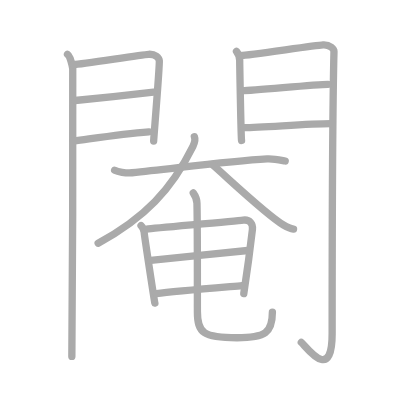
t = 0.00 s
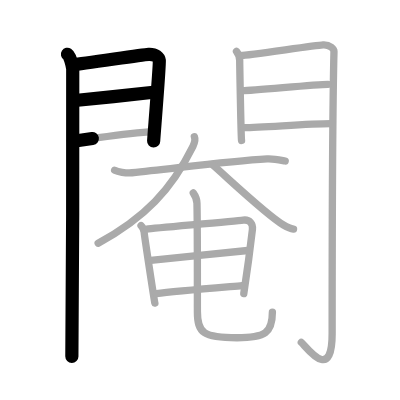
t = 3.25 s
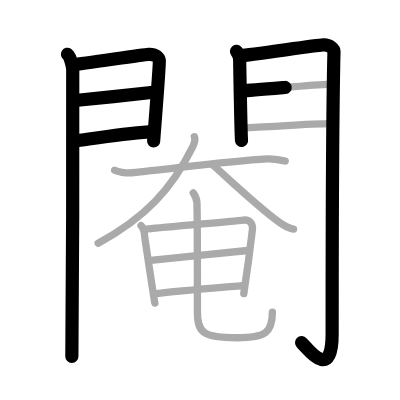
t = 6.50 s
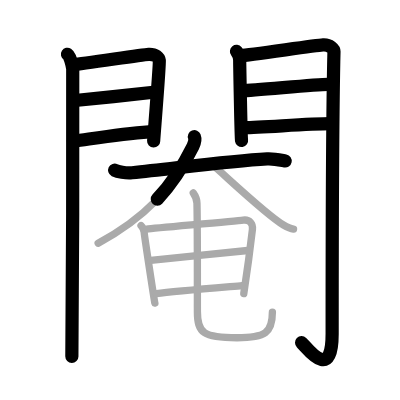
t = 9.50 s
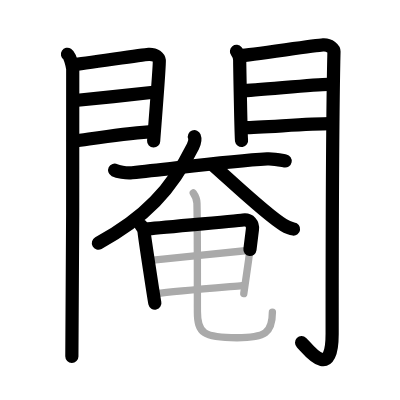
t = 12.75 s
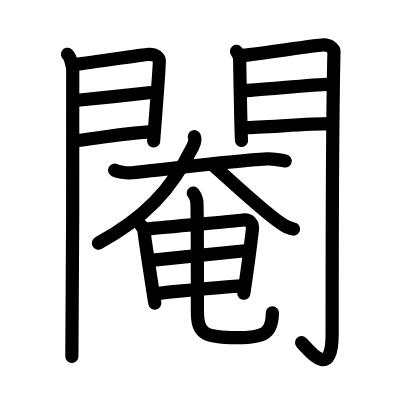
t = 16.00 s

The animated SVG that drew these frames (rendered in a browser with its animation timeline set to each time). Animation: 16 SMIL elements (animate=16); one cycle of 16.00 s.

<?xml version="1.0" standalone="no"?>
<!DOCTYPE svg PUBLIC "-//W3C//DTD SVG 1.1//EN"   "http://www.w3.org/Graphics/SVG/1.1/DTD/svg11.dtd">
<svg width="400px" height="400px"  version="1.1" xmlns="http://www.w3.org/2000/svg">
  <defs>
    <marker id="Triangle" viewBox="0 0 10 10" refX="0" refY="5" markerUnits="strokeWidth" markerWidth="3" style="stroke-opacity:0%;fill:#aaaaaa;" markerHeight="2" orient="auto">
      <path d="M 0 0 L 10 5 L 0 10 z" />
    </marker>
    
    <marker id="Arrow" viewBox="0 0 10 10" refX="5" refY="5" markerUnits="strokeWidth" markerWidth="1.8" style="stroke-opacity:0%;fill:#770000;" markerHeight="2" orient="auto">
      <path d="M 0 4 L 6 4 L 4 1 L 10 5 L 4 9 L 6 6 L 0 6 z" />
        <circle cx="5" cy="5" r="5" />
      </marker>
    
    <marker id="TriangleRed" viewBox="0 0 10 10" refX="0" refY="5" markerUnits="strokeWidth" markerWidth="3" style="stroke-opacity:0%;fill:#CC0000;" markerHeight="2" orient="auto">
      <path d="M 0 0 L 10 5 L 0 10 z" />
    </marker>
    
    <marker id="ArrowRed" viewBox="0 0 10 10" refX="5" refY="5" markerUnits="strokeWidth" markerWidth="1.8" style="stroke-opacity:0%;fill:#CC0000;" markerHeight="2" orient="auto">
      <path d="M 0 4 L 6 4 L 4 1 L 10 5 L 4 9 L 6 6 L 0 6 z" />
        <circle cx="5" cy="5" r="5" />
      </marker>
    
  </defs>
  
  <path style="fill:#ffffff; fill-opacity:100%; fill-rule:evenodd; stroke-width:0;" d="M 0 0 L 400px 0 L 400px 400px L 0 400px L 0 0" />

  <g transform="scale(3.6697247706422 3.6697247706422)">
<path style="fill:none; fill-opacity:0%; fill-rule:evenodd; stroke:#aaaaaa; stroke-opacity:100%; stroke-width: 1.5pt; stroke-linejoin:round; stroke-linecap:round;" d="M18.39 14.79c0.73 0.46 1.28 2.98 1.43 3.9c0.15 0.93-0.09 72.64-0.24 78.44"></path>
<path style="fill:none; fill-opacity:0%; fill-rule:evenodd; stroke:#aaaaaa; stroke-opacity:100%; stroke-width: 1.5pt; stroke-linejoin:round; stroke-linecap:round;" d="M20.02 17.58c2.44-0.1 18.27-2.66 20.49-2.78c1.85-0.1 2.81 0.91 2.9 1.71c0.14 1.23-1.54 21.32-1.54 21.92"></path>
<path style="fill:none; fill-opacity:0%; fill-rule:evenodd; stroke:#aaaaaa; stroke-opacity:100%; stroke-width: 1.5pt; stroke-linejoin:round; stroke-linecap:round;" d="M20.45 27.39c5.99-0.59 15.62-1.62 21.38-2.26"></path>
<path style="fill:none; fill-opacity:0%; fill-rule:evenodd; stroke:#aaaaaa; stroke-opacity:100%; stroke-width: 1.5pt; stroke-linejoin:round; stroke-linecap:round;" d="M20.02 38.48c8.11-1.15 13.39-2.03 20.56-2.56"></path>
<path style="fill:none; fill-opacity:0%; fill-rule:evenodd; stroke:#aaaaaa; stroke-opacity:100%; stroke-width: 1.5pt; stroke-linejoin:round; stroke-linecap:round;" d="M64.44 14.01c0.44 0.55 0.88 1.74 0.88 2.48c0 0.74 0.35 21.04 0.5 21.78"></path>
<path style="fill:none; fill-opacity:0%; fill-rule:evenodd; stroke:#aaaaaa; stroke-opacity:100%; stroke-width: 1.5pt; stroke-linejoin:round; stroke-linecap:round;" d="M65.55 15.16c2.49-0.11 20.21-2.79 22.49-2.92c1.9-0.11 2.98 1.15 2.97 1.8c-0.49 19.46-0.5 62.79-0.5 76.9c0 13.56-6.95 3.66-8.4 2.36"></path>
<path style="fill:none; fill-opacity:0%; fill-rule:evenodd; stroke:#aaaaaa; stroke-opacity:100%; stroke-width: 1.5pt; stroke-linejoin:round; stroke-linecap:round;" d="M65.99 24.72c3.38 0 19.59-1.74 23.4-1.74"></path>
<path style="fill:none; fill-opacity:0%; fill-rule:evenodd; stroke:#aaaaaa; stroke-opacity:100%; stroke-width: 1.5pt; stroke-linejoin:round; stroke-linecap:round;" d="M66.55 34.76c4.99 0 17.09-1.06 23.55-1.06"></path>
<path style="fill:none; fill-opacity:0%; fill-rule:evenodd; stroke:#aaaaaa; stroke-opacity:100%; stroke-width: 1.5pt; stroke-linejoin:round; stroke-linecap:round;" d="M31.24 46.38c0.82 0.4 3 0.87 4.74 0.7c11.77-1.2 26.26-3.21 36.82-3.79c1.82-0.1 3.28 0.26 4.92 0.58"></path>
<path style="fill:none; fill-opacity:0%; fill-rule:evenodd; stroke:#aaaaaa; stroke-opacity:100%; stroke-width: 1.5pt; stroke-linejoin:round; stroke-linecap:round;" d="M52.97 37.25c0.28 0.72 0.01 1.81-0.39 2.62C46.71 51.7 39.5 59.36 26.75 66.29"></path>
<path style="fill:none; fill-opacity:0%; fill-rule:evenodd; stroke:#aaaaaa; stroke-opacity:100%; stroke-width: 1.5pt; stroke-linejoin:round; stroke-linecap:round;" d="M57.86 44.84c4.48 3.91 14.92 13.85 19.39 16.47c1.52 0.89 2.05 1.02 2.74 1.11"></path>
<path style="fill:none; fill-opacity:0%; fill-rule:evenodd; stroke:#aaaaaa; stroke-opacity:100%; stroke-width: 1.5pt; stroke-linejoin:round; stroke-linecap:round;" d="M38.44 61.46c0.43 0.43 0.85 1.35 0.86 1.97c0.01 0.62 2.75 18.56 2.9 19.17"></path>
<path style="fill:none; fill-opacity:0%; fill-rule:evenodd; stroke:#aaaaaa; stroke-opacity:100%; stroke-width: 1.5pt; stroke-linejoin:round; stroke-linecap:round;" d="M39.99 62.43c2.39-0.29 24.1-2.17 26.27-2.46c1.81-0.24 2.7 1.08 2.53 2.52c-0.34 2.94-1.29 10.49-2.36 17.53"></path>
<path style="fill:none; fill-opacity:0%; fill-rule:evenodd; stroke:#aaaaaa; stroke-opacity:100%; stroke-width: 1.5pt; stroke-linejoin:round; stroke-linecap:round;" d="M41.07 70.96c3.23-0.29 22.76-2.38 26.42-2.7"></path>
<path style="fill:none; fill-opacity:0%; fill-rule:evenodd; stroke:#aaaaaa; stroke-opacity:100%; stroke-width: 1.5pt; stroke-linejoin:round; stroke-linecap:round;" d="M42.61 79.99c4.98-0.6 19.44-1.82 23.35-2.17"></path>
<path style="fill:none; fill-opacity:0%; fill-rule:evenodd; stroke:#aaaaaa; stroke-opacity:100%; stroke-width: 1.5pt; stroke-linejoin:round; stroke-linecap:round;" d="M52.67 52.59c0.54 0.75 0.97 1.63 1 2.78c0.14 5.15 0.12 26 0.12 29.5c0 5.97 1.71 7.16 10.78 7.16c7.68 0 9.66-1.28 9.66-6.99"></path>

<path style="fill:none; fill-opacity:0%; fill-rule:evenodd; stroke:#000000; stroke-opacity:100%; stroke-width: 2.7pt; stroke-linejoin:round; stroke-linecap:round;" d="M18.39 14.79c0.73 0.46 1.28 2.98 1.43 3.9c0.15 0.93-0.09 72.64-0.24 78.44" pathLength="100" stroke-dashoffset="100" stroke-dasharray="100 105"><animate id="dashAnim1" attributeName="stroke-dashoffset" from="100" to="0" dur="1s" calcMode="linear" fill="freeze"/></path>
<path style="fill:none; fill-opacity:0%; fill-rule:evenodd; stroke:#000000; stroke-opacity:100%; stroke-width: 2.7pt; stroke-linejoin:round; stroke-linecap:round;" d="M20.02 17.58c2.44-0.1 18.27-2.66 20.49-2.78c1.85-0.1 2.81 0.91 2.9 1.71c0.14 1.23-1.54 21.32-1.54 21.92" pathLength="100" stroke-dashoffset="100" stroke-dasharray="100 105"><animate id="dashAnim2" attributeName="stroke-dashoffset" from="100" to="0" dur="1s" calcMode="linear" begin="dashAnim1.end" fill="freeze"/></path>
<path style="fill:none; fill-opacity:0%; fill-rule:evenodd; stroke:#000000; stroke-opacity:100%; stroke-width: 2.7pt; stroke-linejoin:round; stroke-linecap:round;" d="M20.45 27.39c5.99-0.59 15.62-1.62 21.38-2.26" pathLength="100" stroke-dashoffset="100" stroke-dasharray="100 105"><animate id="dashAnim3" attributeName="stroke-dashoffset" from="100" to="0" dur="1s" calcMode="linear" begin="dashAnim2.end" fill="freeze"/></path>
<path style="fill:none; fill-opacity:0%; fill-rule:evenodd; stroke:#000000; stroke-opacity:100%; stroke-width: 2.7pt; stroke-linejoin:round; stroke-linecap:round;" d="M20.02 38.48c8.11-1.15 13.39-2.03 20.56-2.56" pathLength="100" stroke-dashoffset="100" stroke-dasharray="100 105"><animate id="dashAnim4" attributeName="stroke-dashoffset" from="100" to="0" dur="1s" calcMode="linear" begin="dashAnim3.end" fill="freeze"/></path>
<path style="fill:none; fill-opacity:0%; fill-rule:evenodd; stroke:#000000; stroke-opacity:100%; stroke-width: 2.7pt; stroke-linejoin:round; stroke-linecap:round;" d="M64.44 14.01c0.44 0.55 0.88 1.74 0.88 2.48c0 0.74 0.35 21.04 0.5 21.78" pathLength="100" stroke-dashoffset="100" stroke-dasharray="100 105"><animate id="dashAnim5" attributeName="stroke-dashoffset" from="100" to="0" dur="1s" calcMode="linear" begin="dashAnim4.end" fill="freeze"/></path>
<path style="fill:none; fill-opacity:0%; fill-rule:evenodd; stroke:#000000; stroke-opacity:100%; stroke-width: 2.7pt; stroke-linejoin:round; stroke-linecap:round;" d="M65.55 15.16c2.49-0.11 20.21-2.79 22.49-2.92c1.9-0.11 2.98 1.15 2.97 1.8c-0.49 19.46-0.5 62.79-0.5 76.9c0 13.56-6.95 3.66-8.4 2.36" pathLength="100" stroke-dashoffset="100" stroke-dasharray="100 105"><animate id="dashAnim6" attributeName="stroke-dashoffset" from="100" to="0" dur="1s" calcMode="linear" begin="dashAnim5.end" fill="freeze"/></path>
<path style="fill:none; fill-opacity:0%; fill-rule:evenodd; stroke:#000000; stroke-opacity:100%; stroke-width: 2.7pt; stroke-linejoin:round; stroke-linecap:round;" d="M65.99 24.72c3.38 0 19.59-1.74 23.4-1.74" pathLength="100" stroke-dashoffset="100" stroke-dasharray="100 105"><animate id="dashAnim7" attributeName="stroke-dashoffset" from="100" to="0" dur="1s" calcMode="linear" begin="dashAnim6.end" fill="freeze"/></path>
<path style="fill:none; fill-opacity:0%; fill-rule:evenodd; stroke:#000000; stroke-opacity:100%; stroke-width: 2.7pt; stroke-linejoin:round; stroke-linecap:round;" d="M66.55 34.76c4.99 0 17.09-1.06 23.55-1.06" pathLength="100" stroke-dashoffset="100" stroke-dasharray="100 105"><animate id="dashAnim8" attributeName="stroke-dashoffset" from="100" to="0" dur="1s" calcMode="linear" begin="dashAnim7.end" fill="freeze"/></path>
<path style="fill:none; fill-opacity:0%; fill-rule:evenodd; stroke:#000000; stroke-opacity:100%; stroke-width: 2.7pt; stroke-linejoin:round; stroke-linecap:round;" d="M31.24 46.38c0.82 0.4 3 0.87 4.74 0.7c11.77-1.2 26.26-3.21 36.82-3.79c1.82-0.1 3.28 0.26 4.92 0.58" pathLength="100" stroke-dashoffset="100" stroke-dasharray="100 105"><animate id="dashAnim9" attributeName="stroke-dashoffset" from="100" to="0" dur="1s" calcMode="linear" begin="dashAnim8.end" fill="freeze"/></path>
<path style="fill:none; fill-opacity:0%; fill-rule:evenodd; stroke:#000000; stroke-opacity:100%; stroke-width: 2.7pt; stroke-linejoin:round; stroke-linecap:round;" d="M52.97 37.25c0.28 0.72 0.01 1.81-0.39 2.62C46.71 51.7 39.5 59.36 26.75 66.29" pathLength="100" stroke-dashoffset="100" stroke-dasharray="100 105"><animate id="dashAnim10" attributeName="stroke-dashoffset" from="100" to="0" dur="1s" calcMode="linear" begin="dashAnim9.end" fill="freeze"/></path>
<path style="fill:none; fill-opacity:0%; fill-rule:evenodd; stroke:#000000; stroke-opacity:100%; stroke-width: 2.7pt; stroke-linejoin:round; stroke-linecap:round;" d="M57.86 44.84c4.48 3.91 14.92 13.85 19.39 16.47c1.52 0.89 2.05 1.02 2.74 1.11" pathLength="100" stroke-dashoffset="100" stroke-dasharray="100 105"><animate id="dashAnim11" attributeName="stroke-dashoffset" from="100" to="0" dur="1s" calcMode="linear" begin="dashAnim10.end" fill="freeze"/></path>
<path style="fill:none; fill-opacity:0%; fill-rule:evenodd; stroke:#000000; stroke-opacity:100%; stroke-width: 2.7pt; stroke-linejoin:round; stroke-linecap:round;" d="M38.44 61.46c0.43 0.43 0.85 1.35 0.86 1.97c0.01 0.62 2.75 18.56 2.9 19.17" pathLength="100" stroke-dashoffset="100" stroke-dasharray="100 105"><animate id="dashAnim12" attributeName="stroke-dashoffset" from="100" to="0" dur="1s" calcMode="linear" begin="dashAnim11.end" fill="freeze"/></path>
<path style="fill:none; fill-opacity:0%; fill-rule:evenodd; stroke:#000000; stroke-opacity:100%; stroke-width: 2.7pt; stroke-linejoin:round; stroke-linecap:round;" d="M39.99 62.43c2.39-0.29 24.1-2.17 26.27-2.46c1.81-0.24 2.7 1.08 2.53 2.52c-0.34 2.94-1.29 10.49-2.36 17.53" pathLength="100" stroke-dashoffset="100" stroke-dasharray="100 105"><animate id="dashAnim13" attributeName="stroke-dashoffset" from="100" to="0" dur="1s" calcMode="linear" begin="dashAnim12.end" fill="freeze"/></path>
<path style="fill:none; fill-opacity:0%; fill-rule:evenodd; stroke:#000000; stroke-opacity:100%; stroke-width: 2.7pt; stroke-linejoin:round; stroke-linecap:round;" d="M41.07 70.96c3.23-0.29 22.76-2.38 26.42-2.7" pathLength="100" stroke-dashoffset="100" stroke-dasharray="100 105"><animate id="dashAnim14" attributeName="stroke-dashoffset" from="100" to="0" dur="1s" calcMode="linear" begin="dashAnim13.end" fill="freeze"/></path>
<path style="fill:none; fill-opacity:0%; fill-rule:evenodd; stroke:#000000; stroke-opacity:100%; stroke-width: 2.7pt; stroke-linejoin:round; stroke-linecap:round;" d="M42.61 79.99c4.98-0.6 19.44-1.82 23.35-2.17" pathLength="100" stroke-dashoffset="100" stroke-dasharray="100 105"><animate id="dashAnim15" attributeName="stroke-dashoffset" from="100" to="0" dur="1s" calcMode="linear" begin="dashAnim14.end" fill="freeze"/></path>
<path style="fill:none; fill-opacity:0%; fill-rule:evenodd; stroke:#000000; stroke-opacity:100%; stroke-width: 2.7pt; stroke-linejoin:round; stroke-linecap:round;" d="M52.67 52.59c0.54 0.75 0.97 1.63 1 2.78c0.14 5.15 0.12 26 0.12 29.5c0 5.97 1.71 7.16 10.78 7.16c7.68 0 9.66-1.28 9.66-6.99" pathLength="100" stroke-dashoffset="100" stroke-dasharray="100 105"><animate id="dashAnim16" attributeName="stroke-dashoffset" from="100" to="0" dur="1s" calcMode="linear" begin="dashAnim15.end" fill="freeze"/></path>

</g>

</svg>  
          
